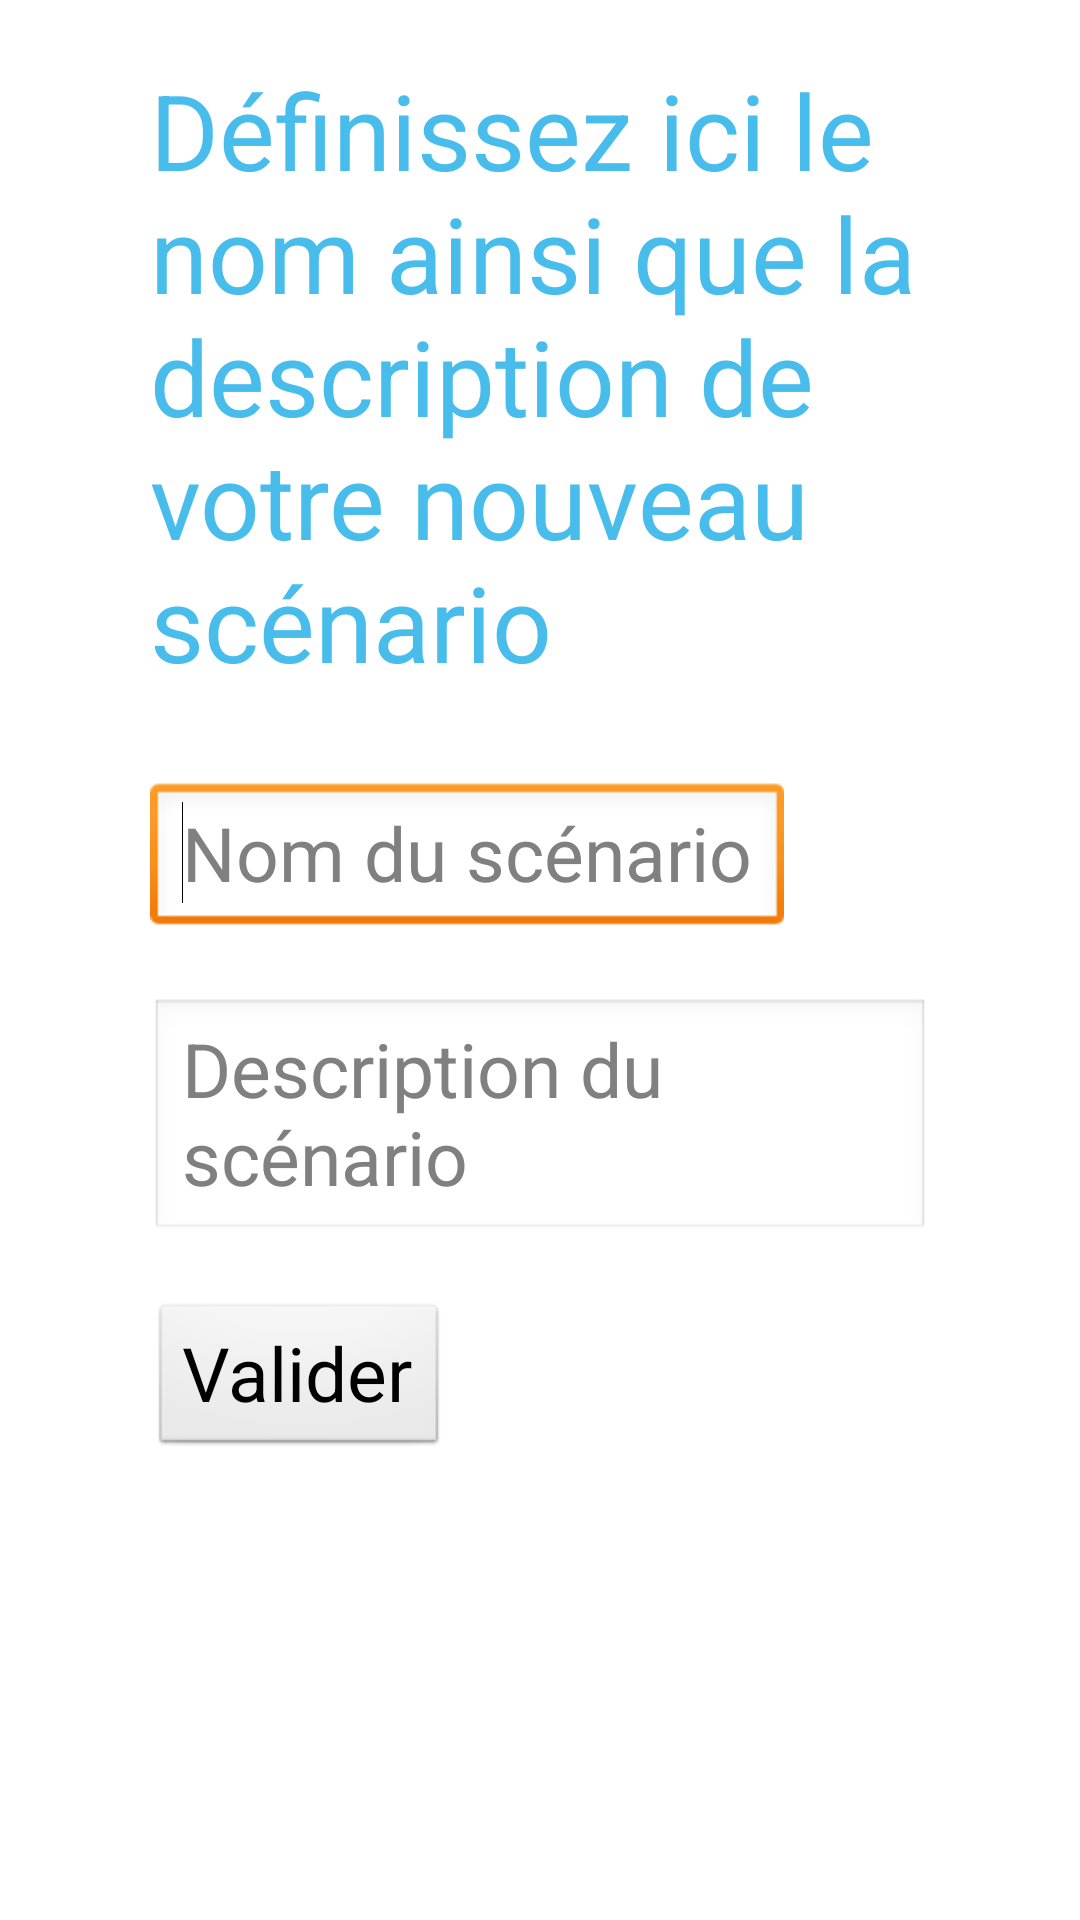

Layout XML and referenced resources for this Android screen:
<!-- AndroidManifest.xml: application theme AppTheme -->
<!-- res/layout/fragment_mon_studio_edit_nom.xml -->
<?xml version="1.0" encoding="utf-8"?>
<LinearLayout xmlns:android="http://schemas.android.com/apk/res/android"
    android:layout_width="match_parent"
    android:layout_height="match_parent"
    android:orientation="vertical"
    android:paddingLeft="50dp"
    android:paddingRight="50dp" >
    
    <TextView 
        android:id="@+id/scenario_edit_name_title"
        android:layout_width="wrap_content"
        android:layout_height="wrap_content"
        android:text="@string/scenario_edit_name_title"
        android:paddingTop="20sp"
        android:textColor="#48bdec"
        android:textSize="35sp"/>
    
    <EditText
        android:id="@+id/scenario_edit_name"
        android:hint="@string/scenario_edit_name_placeholder"
        android:inputType="textCapSentences"
        android:layout_width="wrap_content"
        android:layout_height="wrap_content"
        android:textSize="25sp"
        android:layout_marginTop="30dp">
        <requestFocus />
    </EditText>

    <EditText
        android:id="@+id/scenario_edit_description"
        android:hint="@string/scenario_edit_description_placeholder"
        android:layout_width="match_parent"
        android:layout_height="wrap_content"
        android:ems="10"
        android:inputType="textCapSentences|textMultiLine"
        android:textSize="25sp"
        android:layout_marginTop="20dp" />
    
    <Button 
        android:id="@+id/scenario_edit_validation"
        android:layout_width="wrap_content"
        android:layout_height="wrap_content"
        android:text="@string/scenario_edit_name_validation_button"
        android:textSize="25sp"
        android:layout_marginTop="20dp"/>

</LinearLayout>
<!-- resources referenced by this layout -->
<resources>
  <string name="scenario_edit_description_placeholder">Description du scénario</string>
  <string name="scenario_edit_name_placeholder">Nom du scénario</string>
  <string name="scenario_edit_name_title">Définissez ici le nom ainsi que la description de votre nouveau scénario</string>
  <string name="scenario_edit_name_validation_button">Valider</string>
  <style name="AppTheme" parent="AppBaseTheme">
          <item name="android:actionBarStyle">@style/CustomActionBarStyle</item>
      </style>
  <style name="AppBaseTheme" parent="android:Theme.Light">
          
      </style>
  <style name="CustomActionBarStyle" parent="android:style/Widget.Holo.ActionBar">
          <item name="android:background">#000000</item>
  	    <item name="android:displayOptions">showHome|useLogo</item>
  	</style>
</resources>
